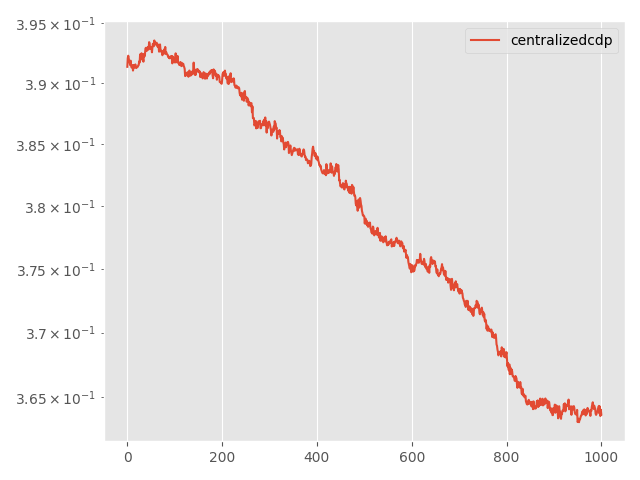

Data behind this chart, as committed beside it:
Step, topology, method, lr, clip, momentum, sigma, sigma-cor, epsilon, loss
0, centralized, cdp, 0.1, 0.0001, 0.0, 0.003728, 0, 5, 0.3914
5, centralized, cdp, 0.1, 0.0001, 0.0, 0.003728, 0, 5, 0.3921
10, centralized, cdp, 0.1, 0.0001, 0.0, 0.003728, 0, 5, 0.3923
15, centralized, cdp, 0.1, 0.0001, 0.0, 0.003728, 0, 5, 0.3921
20, centralized, cdp, 0.1, 0.0001, 0.0, 0.003728, 0, 5, 0.3918
25, centralized, cdp, 0.1, 0.0001, 0.0, 0.003728, 0, 5, 0.3917
30, centralized, cdp, 0.1, 0.0001, 0.0, 0.003728, 0, 5, 0.3915
35, centralized, cdp, 0.1, 0.0001, 0.0, 0.003728, 0, 5, 0.3919
40, centralized, cdp, 0.1, 0.0001, 0.0, 0.003728, 0, 5, 0.3914
45, centralized, cdp, 0.1, 0.0001, 0.0, 0.003728, 0, 5, 0.3913
50, centralized, cdp, 0.1, 0.0001, 0.0, 0.003728, 0, 5, 0.3913
55, centralized, cdp, 0.1, 0.0001, 0.0, 0.003728, 0, 5, 0.3915
60, centralized, cdp, 0.1, 0.0001, 0.0, 0.003728, 0, 5, 0.3911
65, centralized, cdp, 0.1, 0.0001, 0.0, 0.003728, 0, 5, 0.3913
70, centralized, cdp, 0.1, 0.0001, 0.0, 0.003728, 0, 5, 0.3915
75, centralized, cdp, 0.1, 0.0001, 0.0, 0.003728, 0, 5, 0.3913
80, centralized, cdp, 0.1, 0.0001, 0.0, 0.003728, 0, 5, 0.3914
85, centralized, cdp, 0.1, 0.0001, 0.0, 0.003728, 0, 5, 0.3916
90, centralized, cdp, 0.1, 0.0001, 0.0, 0.003728, 0, 5, 0.3913
95, centralized, cdp, 0.1, 0.0001, 0.0, 0.003728, 0, 5, 0.3913
100, centralized, cdp, 0.1, 0.0001, 0.0, 0.003728, 0, 5, 0.3913
105, centralized, cdp, 0.1, 0.0001, 0.0, 0.003728, 0, 5, 0.3913
110, centralized, cdp, 0.1, 0.0001, 0.0, 0.003728, 0, 5, 0.3914
115, centralized, cdp, 0.1, 0.0001, 0.0, 0.003728, 0, 5, 0.3915
120, centralized, cdp, 0.1, 0.0001, 0.0, 0.003728, 0, 5, 0.3915
125, centralized, cdp, 0.1, 0.0001, 0.0, 0.003728, 0, 5, 0.3918
130, centralized, cdp, 0.1, 0.0001, 0.0, 0.003728, 0, 5, 0.3917
135, centralized, cdp, 0.1, 0.0001, 0.0, 0.003728, 0, 5, 0.3924
140, centralized, cdp, 0.1, 0.0001, 0.0, 0.003728, 0, 5, 0.3921
145, centralized, cdp, 0.1, 0.0001, 0.0, 0.003728, 0, 5, 0.392
150, centralized, cdp, 0.1, 0.0001, 0.0, 0.003728, 0, 5, 0.3925
155, centralized, cdp, 0.1, 0.0001, 0.0, 0.003728, 0, 5, 0.3923
160, centralized, cdp, 0.1, 0.0001, 0.0, 0.003728, 0, 5, 0.3921
165, centralized, cdp, 0.1, 0.0001, 0.0, 0.003728, 0, 5, 0.3921
170, centralized, cdp, 0.1, 0.0001, 0.0, 0.003728, 0, 5, 0.3918
175, centralized, cdp, 0.1, 0.0001, 0.0, 0.003728, 0, 5, 0.3924
180, centralized, cdp, 0.1, 0.0001, 0.0, 0.003728, 0, 5, 0.3922
185, centralized, cdp, 0.1, 0.0001, 0.0, 0.003728, 0, 5, 0.3923
190, centralized, cdp, 0.1, 0.0001, 0.0, 0.003728, 0, 5, 0.3927
195, centralized, cdp, 0.1, 0.0001, 0.0, 0.003728, 0, 5, 0.3929
200, centralized, cdp, 0.1, 0.0001, 0.0, 0.003728, 0, 5, 0.3927
205, centralized, cdp, 0.1, 0.0001, 0.0, 0.003728, 0, 5, 0.3927
210, centralized, cdp, 0.1, 0.0001, 0.0, 0.003728, 0, 5, 0.3929
215, centralized, cdp, 0.1, 0.0001, 0.0, 0.003728, 0, 5, 0.393
220, centralized, cdp, 0.1, 0.0001, 0.0, 0.003728, 0, 5, 0.3928
225, centralized, cdp, 0.1, 0.0001, 0.0, 0.003728, 0, 5, 0.3928
230, centralized, cdp, 0.1, 0.0001, 0.0, 0.003728, 0, 5, 0.3934
235, centralized, cdp, 0.1, 0.0001, 0.0, 0.003728, 0, 5, 0.3933
240, centralized, cdp, 0.1, 0.0001, 0.0, 0.003728, 0, 5, 0.3929
245, centralized, cdp, 0.1, 0.0001, 0.0, 0.003728, 0, 5, 0.3928
250, centralized, cdp, 0.1, 0.0001, 0.0, 0.003728, 0, 5, 0.3929
255, centralized, cdp, 0.1, 0.0001, 0.0, 0.003728, 0, 5, 0.393
260, centralized, cdp, 0.1, 0.0001, 0.0, 0.003728, 0, 5, 0.3926
265, centralized, cdp, 0.1, 0.0001, 0.0, 0.003728, 0, 5, 0.393
270, centralized, cdp, 0.1, 0.0001, 0.0, 0.003728, 0, 5, 0.3933
275, centralized, cdp, 0.1, 0.0001, 0.0, 0.003728, 0, 5, 0.3931
280, centralized, cdp, 0.1, 0.0001, 0.0, 0.003728, 0, 5, 0.3931
285, centralized, cdp, 0.1, 0.0001, 0.0, 0.003728, 0, 5, 0.3935
290, centralized, cdp, 0.1, 0.0001, 0.0, 0.003728, 0, 5, 0.3932
295, centralized, cdp, 0.1, 0.0001, 0.0, 0.003728, 0, 5, 0.3934
... 941 more rows
